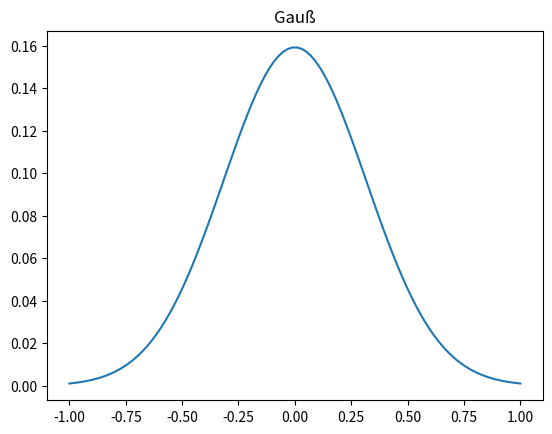

Recreate this plot in Python.

import numpy as np
import math
import statistics
import matplotlib.pyplot as plt
def gaussian(x,my,var): #Funktion berechnet die Gauß sche Verteilung in abhängigkeit vom Wert, Erwartungswert und Varianz
    st_abw = np.sqrt(var) #standard Abweichung
    gaussian = 1/(2*math.pi)*np.exp(-0.5*((x-my)/st_abw)**2)
    return gaussian


# --- Ergebnisse plotten ---
x = np.linspace(-1,1,100)
f = gaussian(x,statistics.mean(x),0.1)
plt.figure
plt.plot(x, f)
plt.title('Gauß')

plt.show()
